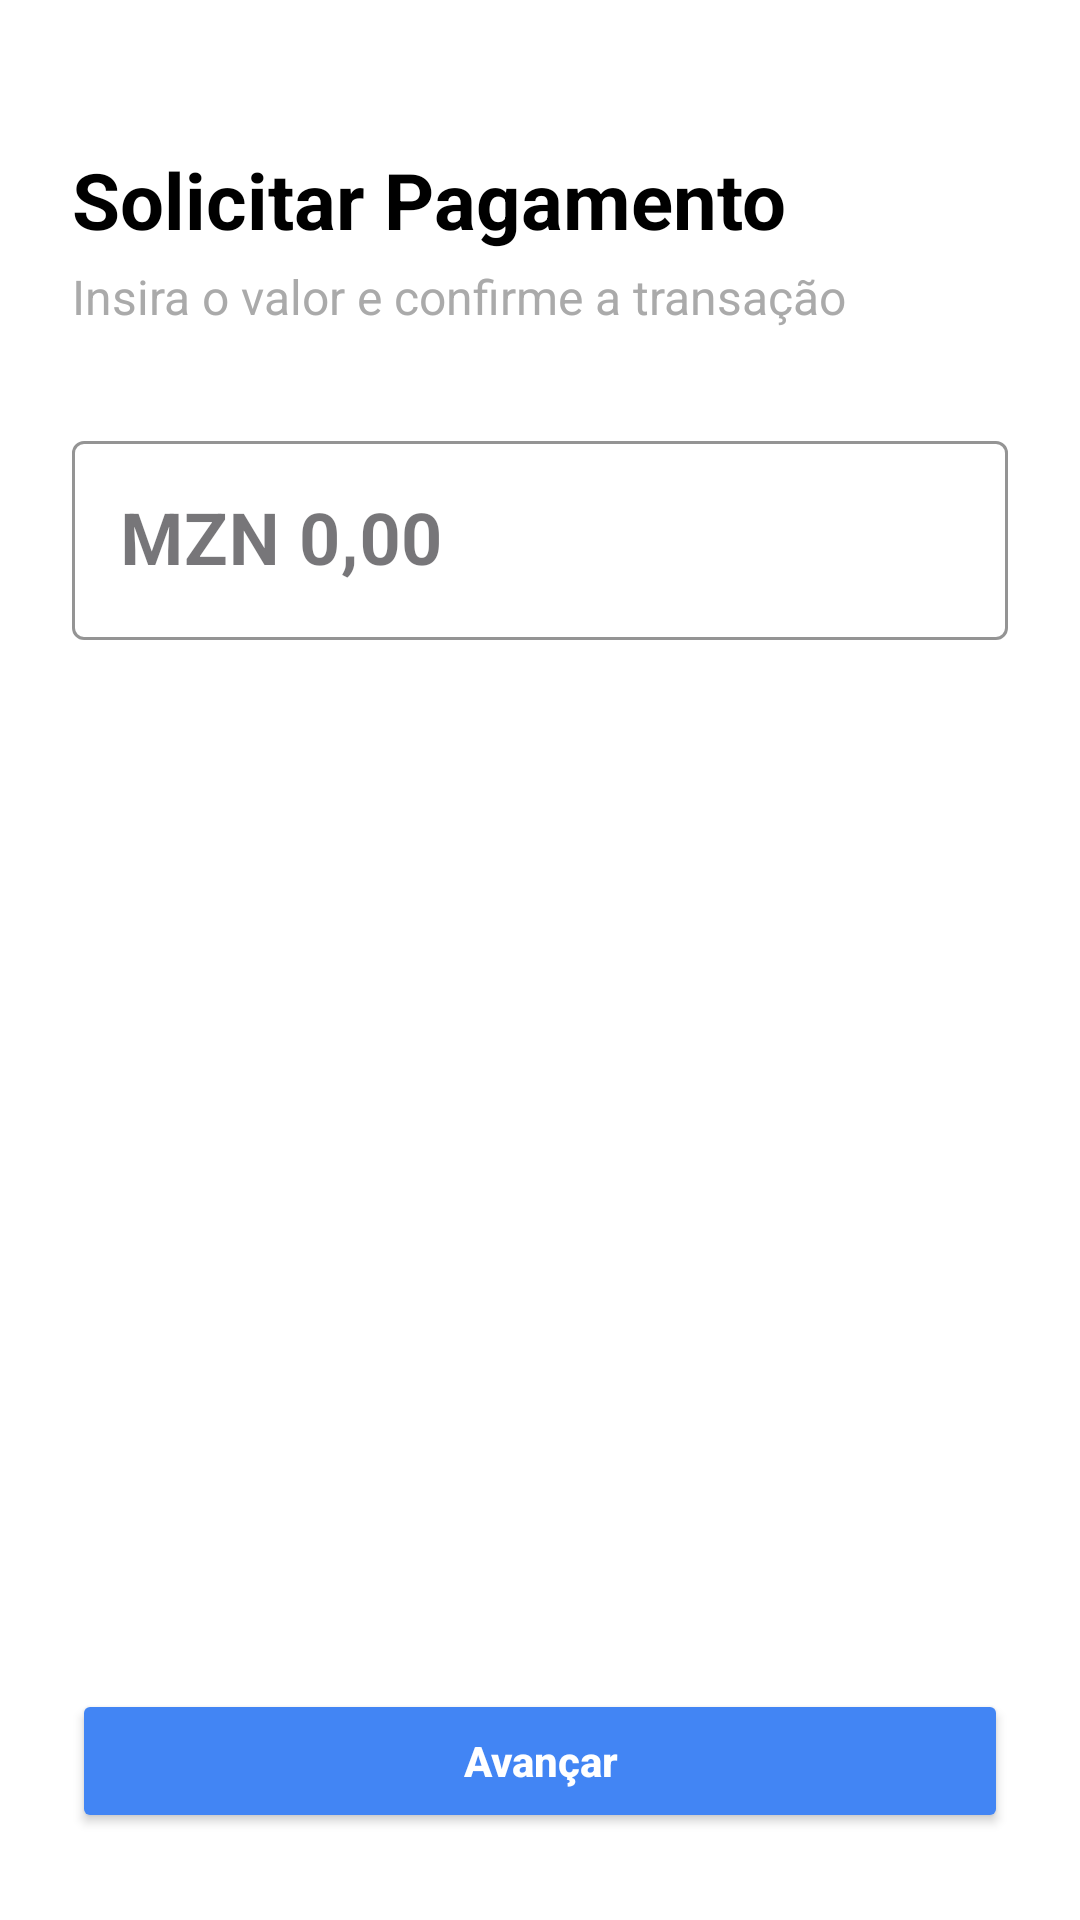

Android layout source for this screen:
<!-- AndroidManifest.xml: application theme Theme.Material3.DayNight.NoActionBar -->
<!-- res/layout/request_money_pos.xml -->
<?xml version="1.0" encoding="utf-8"?>
<androidx.constraintlayout.widget.ConstraintLayout
    xmlns:android="http://schemas.android.com/apk/res/android"
    xmlns:app="http://schemas.android.com/apk/res-auto"
    xmlns:tools="http://schemas.android.com/tools"
    android:layout_width="match_parent"
    android:layout_height="match_parent"
    android:background="@android:color/white"
    android:padding="24dp"
    tools:context=".pos.RequestMoneyPosActivity">

    <TextView
        android:id="@+id/text_title"
        android:layout_width="0dp"
        android:layout_height="wrap_content"
        android:layout_marginTop="25dp"
        android:text="Solicitar Pagamento"
        android:textColor="@android:color/black"
        android:textSize="26sp"
        android:textStyle="bold"
        app:layout_constraintEnd_toEndOf="parent"
        app:layout_constraintStart_toStartOf="parent"
        app:layout_constraintTop_toTopOf="parent" />

    <TextView
        android:id="@+id/text_subtitle"
        android:layout_width="0dp"
        android:layout_height="wrap_content"
        android:text="Insira o valor e confirme a transação"
        android:textSize="16sp"
        android:textColor="@android:color/darker_gray"
        app:layout_constraintTop_toBottomOf="@id/text_title"
        app:layout_constraintStart_toStartOf="parent"
        app:layout_constraintEnd_toEndOf="parent"
        android:layout_marginTop="4dp" />

    <com.google.android.material.textfield.TextInputLayout
        android:id="@+id/input_amount_layout"
        style="@style/Widget.MaterialComponents.TextInputLayout.OutlinedBox"
        android:layout_width="0dp"
        android:layout_height="wrap_content"
        android:hint="MZN 0,00"

        app:boxStrokeColor="#4285F4"
        app:hintTextColor="#4285F4"
        app:layout_constraintTop_toBottomOf="@id/text_subtitle"
        app:layout_constraintStart_toStartOf="parent"
        app:layout_constraintEnd_toEndOf="parent"
        android:layout_marginTop="32dp">

        <com.google.android.material.textfield.TextInputEditText
            android:id="@+id/amount_input"
            android:layout_width="match_parent"
            android:layout_height="wrap_content"
            android:inputType="numberDecimal"
            android:maxLength="10"
            android:textSize="24sp"
            android:textStyle="bold"
            android:textColor="@android:color/black" />
    </com.google.android.material.textfield.TextInputLayout>

    <TextView
        android:id="@+id/amount_display_text"
        android:layout_width="0dp"
        android:layout_height="wrap_content"
        android:text="Valor: MZN 1.250,00"
        android:textSize="24sp"
        android:textStyle="bold"
        android:textColor="@color/black"
        android:paddingVertical="12dp"
        android:gravity="center"
        app:layout_constraintTop_toBottomOf="@id/input_amount_layout"
        app:layout_constraintStart_toStartOf="parent"
        app:layout_constraintEnd_toEndOf="parent"
        android:layout_marginTop="16dp"
        android:visibility="gone"
        tools:visibility="visible"/>


    <Button
        android:id="@+id/next_button"
        android:layout_width="0dp"
        android:layout_height="wrap_content"
        android:layout_marginBottom="5dp"
        android:backgroundTint="#4285F4"
        android:paddingTop="14dp"
        android:paddingBottom="14dp"
        android:text="Avançar"
        android:textAllCaps="false"
        android:textColor="@android:color/white"
        android:textSize="14sp"
        android:textStyle="bold"
        app:layout_constraintBottom_toBottomOf="parent"
        app:layout_constraintEnd_toEndOf="parent"
        app:layout_constraintStart_toStartOf="parent" />

    <LinearLayout
        android:id="@+id/layout_fingerprint_confirmation"
        android:layout_width="wrap_content"
        android:layout_height="wrap_content"
        android:orientation="vertical"
        android:gravity="center"
        app:layout_constraintTop_toTopOf="parent"
        app:layout_constraintBottom_toBottomOf="parent"
        app:layout_constraintStart_toStartOf="parent"
        app:layout_constraintEnd_toEndOf="parent"
        app:layout_constraintVertical_bias="0.5"  android:visibility="gone"
        tools:visibility="visible">

        <ImageView
            android:id="@+id/fingerprint_icon"
            android:layout_width="wrap_content"
            android:layout_height="56dp"
            android:layout_marginBottom="20dp"
            android:contentDescription="Ícone de Impressão Digital"
            android:src="@drawable/ic_fingerprint"
            android:tint="#4285F4" />

        <TextView
            android:id="@+id/confirm_text"
            android:layout_width="wrap_content"
            android:layout_height="wrap_content"
            android:text="Confirme com Biometria"
            android:textColor="@android:color/black"
            android:textSize="20sp"
            android:textStyle="bold"
            android:layout_marginBottom="16dp"/>

        <TextView
            android:id="@+id/payment_confirmed"
            android:layout_width="wrap_content"
            android:layout_height="wrap_content"
            android:text="Pagamento Confirmado!"
            android:textColor="#4CAF50"  android:textSize="27sp"
            android:textStyle="bold"
            android:visibility="gone"/>

    </LinearLayout>

</androidx.constraintlayout.widget.ConstraintLayout>
<!-- resources referenced by this layout -->
<resources>
  <color name="black">#FF000000</color>
  <!-- drawable ic_fingerprint: png bitmap (drawable, 18052 bytes) -->
</resources>
